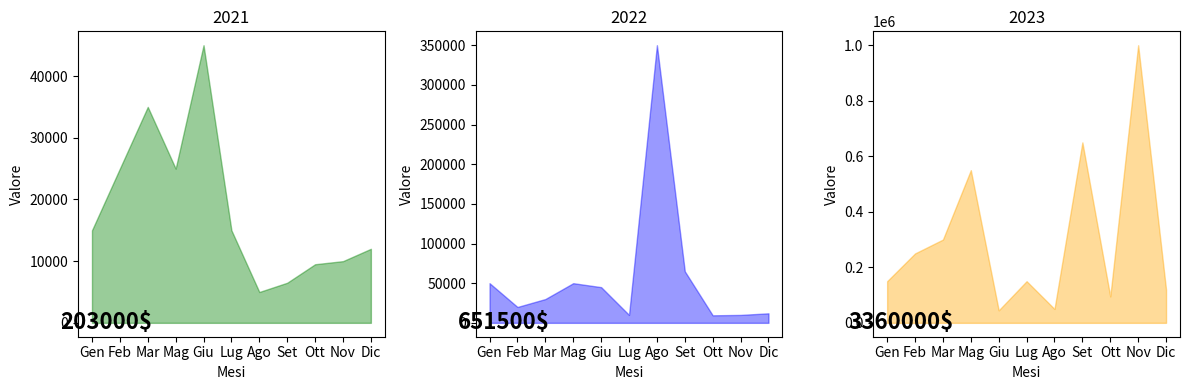

The matplotlib source for this figure:
import matplotlib.pyplot as plt

# Dati
mesi = ['Gen', 'Feb', 'Mar', 'Mag', 'Giu', 'Lug', 'Ago', 'Set', 'Ott', 'Nov', 'Dic']

valori2023 = [150000, 250000, 300000, 550000, 45000, 150000, 50000, 650000, 95000, 1000000, 120000]
valori2022 = [50000, 20000, 30000, 50000, 45000, 10000, 350000, 65000, 9500, 10000, 12000]
valori2021 = [15000, 25000, 35000, 25000, 45000, 15000, 5000, 6500, 9500, 10000, 12000]

# Calcolo dei valori totali per anno
totale2023 = sum(valori2023)
totale2022 = sum(valori2022)
totale2021 = sum(valori2021)

# Creazione delle aree colorate
fig, axs = plt.subplots(1, 3, figsize=(12, 4))

# Area 2021
axs[0].fill_between(mesi, valori2021, color='green', alpha=0.4)
axs[0].text(0.5, 0.5, f'{totale2021}$', horizontalalignment='center', verticalalignment='center', fontsize=16, weight='bold')
axs[0].set_title('2021')
axs[0].set_xlabel('Mesi')
axs[0].set_ylabel('Valore')

# Area 2022
axs[1].fill_between(mesi, valori2022, color='blue', alpha=0.4)
axs[1].text(0.5, 0.5, f'{totale2022}$', horizontalalignment='center', verticalalignment='center', fontsize=16, weight='bold')
axs[1].set_title('2022')
axs[1].set_xlabel('Mesi')
axs[1].set_ylabel('Valore')

# Area 2023
axs[2].fill_between(mesi, valori2023, color='orange', alpha=0.4)
axs[2].text(0.5, 0.5, f'{totale2023}$', horizontalalignment='center', verticalalignment='center', fontsize=16, weight='bold')
axs[2].set_title('2023')
axs[2].set_xlabel('Mesi')
axs[2].set_ylabel('Valore')

# Ridimensiona le aree per evitare sovrapposizioni
plt.tight_layout()

# Mostra il grafico
plt.show()
